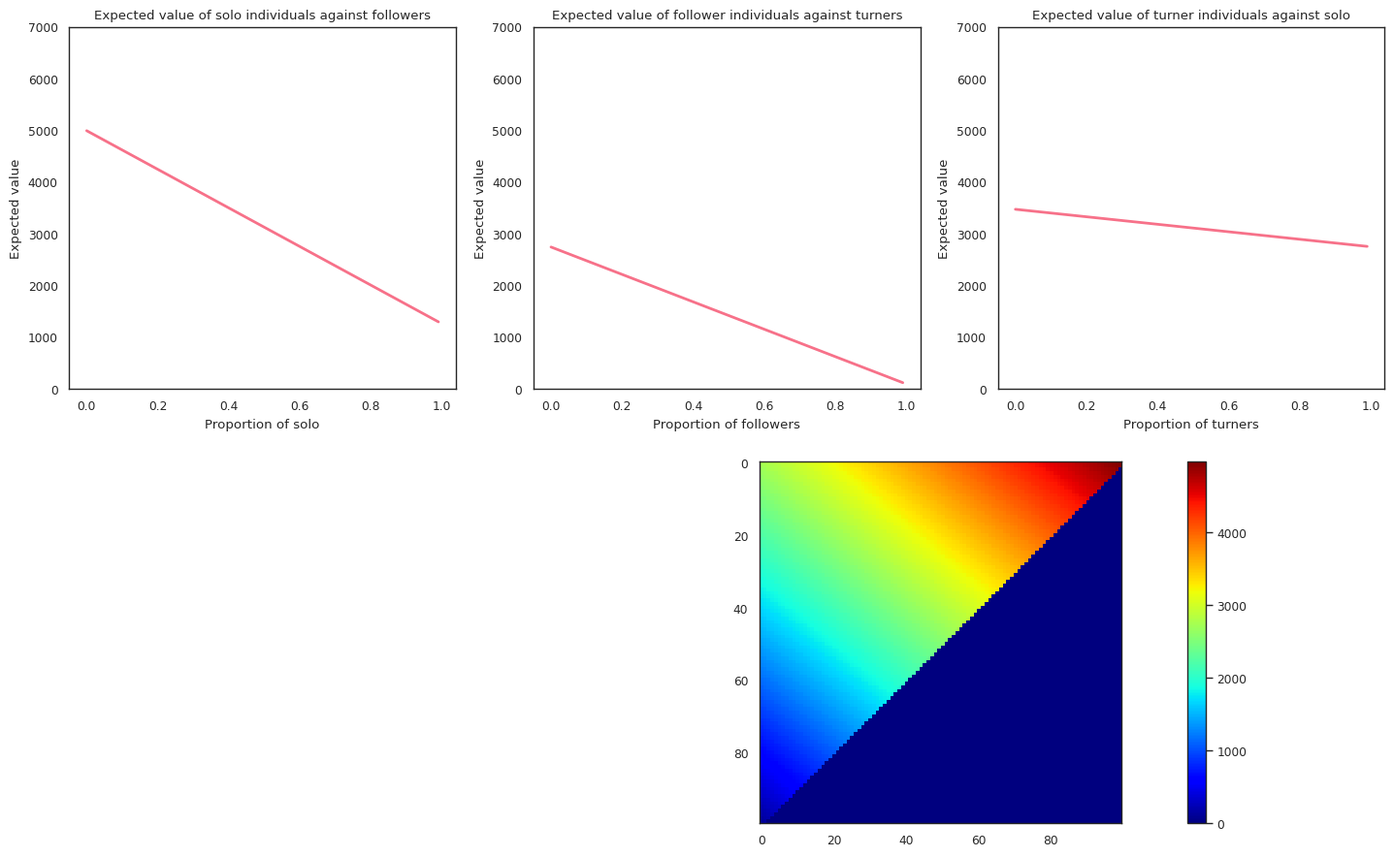

Generate this figure with matplotlib: (Note: this script raises an exception after producing the figure.)
#!/usr/bin/env python

import argparse
import math
import seaborn as sns
import matplotlib.pyplot as plt
import matplotlib.cm as cm
import numpy as np



FITNESS_ARRAY = {
									'Solo' :	
									{
										'Solo' : 1265,
										'Turner' : 3480,
										'Follower' : 5000
									},
									'Turner' :	
									{
										'Solo' : 3480,
										'Turner' : 2755,
										'Follower' : 2750
									},
									'Follower' :	
									{
										'Solo' : 5000,
										'Turner' : 2750,
										'Follower' : 100
									}
								}


def computeExpectation(genotype, tabProportions) :
	result = 0.0
	for opponent in tabProportions.keys() :
		result += tabProportions[opponent] * FITNESS_ARRAY[genotype][opponent]

	return result



def main(args) :
	sns.set()
	sns.set_style('white')
	sns.set_context('paper')
	palette = sns.color_palette("husl", 4)

	Xproportions = np.arange(0.0, 1.0, args.precision)	

	dpi = 96
	size = (1680/dpi, 1024/dpi)
	# fig, (ax0, ax1, ax2) = plt.subplots(ncols=3, figsize = size)

	fig = plt.figure(figsize = size)	
	ax0 = plt.subplot2grid((2,3), (0,0))
	ax1 = plt.subplot2grid((2,3), (0,1))
	ax2 = plt.subplot2grid((2,3), (0,2))
	ax3 = plt.subplot2grid((2,3), (1,0), colspan = 3)

	# -- Solo VS Follower --
	Yexpectation = []
	tabProportions = {}
	for proportion in Xproportions :
		tabProportions['Solo'] = proportion
		tabProportions['Follower'] = 1.0 - proportion
		Yexpectation.append(computeExpectation('Solo', tabProportions))

	ax0.plot(Xproportions, Yexpectation, color = palette[0], linestyle = '-', linewidth = 2, marker = None)
	ax0.set_xlabel('Proportion of solo')
	ax0.set_ylabel('Expected value')
	ax0.set_ylim(0.0, 7000.0)
	ax0.set_title('Expected value of solo individuals against followers')	


	# -- Follower VS Turner --
	Yexpectation = []
	tabProportions = {}
	for proportion in Xproportions :
		tabProportions['Follower'] = proportion
		tabProportions['Turner'] = 1.0 - proportion
		Yexpectation.append(computeExpectation('Follower', tabProportions))

	ax1.plot(Xproportions, Yexpectation, color = palette[0], linestyle = '-', linewidth = 2, marker = None)
	ax1.set_xlabel('Proportion of followers')
	ax1.set_ylabel('Expected value')
	ax1.set_ylim(0.0, 7000.0)
	ax1.set_title('Expected value of follower individuals against turners')	


	# -- Turner VS Solo --
	Yexpectation = []
	tabProportions = {}
	for proportion in Xproportions :
		tabProportions['Turner'] = proportion
		tabProportions['Solo'] = 1.0 - proportion
		Yexpectation.append(computeExpectation('Turner', tabProportions))

	ax2.plot(Xproportions, Yexpectation, color = palette[0], linestyle = '-', linewidth = 2, marker = None)
	ax2.set_xlabel('Proportion of turners')
	ax2.set_ylabel('Expected value')
	ax2.set_ylim(0.0, 7000.0)
	ax2.set_title('Expected value of turner individuals against solo')	


	# -- Follower VS Solo VS Turner --
	Zexpectation = []
	tabProportions = {}
	Yproportions = np.arange(0.0, 1.0, args.precision)	

	for Xproportion in Xproportions :
		tabProportions['Follower'] = Xproportion

		tmpArray = []
		for Yproportion in Yproportions : 
			if Xproportion + Yproportion <= 1.0 :
				tabProportions['Solo'] = Yproportion
				tabProportions['Turner'] = 1.0 - Xproportion - Yproportion
				tmpArray.append(computeExpectation('Follower', tabProportions))
			else :
				tmpArray.append(0.0)

		Zexpectation.append(tmpArray)

	Zexpectation = np.array(Zexpectation)
	print(Zexpectation)
	heatmap = ax3.imshow(Zexpectation, cmap = cm.jet)
	plt.colorbar(heatmap)

	ticks = range(0, len(Xproportions), len(Xproportions)/5)
	ax3.set_xlabel('Proportion of solo')
	ax3.set_xticks(ticks)
	ax3.set_xticklabels([Yproportions[t] for t in ticks])
	ax3.set_ylabel('Proportion of followers')
	ax3.set_yticks(ticks)
	ax3.set_yticklabels([Xproportions[t] for t in ticks])
	ax3.invert_yaxis()
	# ax3.set_ylim(0.0, 7000.0)
	ax3.set_title('Expected value of follower individuals against solo and turners')	


	plt.show()



if __name__ == "__main__" :
	parser = argparse.ArgumentParser()
	# parser.add_argument('file', help = "Genome file")
	parser.add_argument('-p', '--precision', help = "Precision", default = 0.01)
	args = parser.parse_args()

	main(args)
